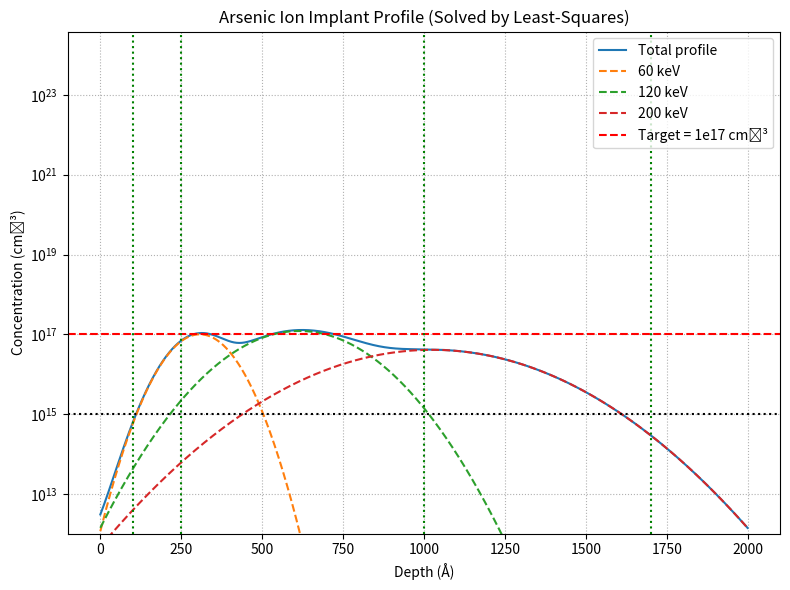

Write Python code to recreate this figure.
import numpy as np
import matplotlib.pyplot as plt
from numpy.linalg import lstsq

# Constants from problem statement (Å)
Rp0    = 1025.0 / 200.0   # 5.125 Å/keV
sigma0 = 215.0  / 200.0   # 1.075 Å/keV

def Rp(E_keV):
    return Rp0 * E_keV

def sigma(E_keV):
    return sigma0 * E_keV

# Gaussian implant profile
# C(z) = Dose / (sqrt(2π) σ) * exp( -(z - Rp)^2 / (2σ^2) )
def gaussian_basis(z_cm, Rp_A, sigma_A):
    Rp_cm = Rp_A * 1e-8
    sigma_cm = sigma_A * 1e-8
    return (1.0 / (np.sqrt(2*np.pi) * sigma_cm)) * \
           np.exp(-0.5 * ((z_cm - Rp_cm)/sigma_cm)**2)


# Tunable implant energies
energies = [30, 60, 120, 200]  # keV 

# A list of Rp and sigma
implants = [(E, Rp(E), sigma(E)) for E in energies]

# Plot setup
z_A = np.linspace(0, 2000, 2001)   # depth grid in Å
z_cm = z_A * 1e-8
target = np.zeros_like(z_cm)
target[(z_A >= 250) & (z_A <= 1000)] = 1e17

# Matrix setup
G = []
for E, Rp_A, sigma_A in implants:
    G.append(gaussian_basis(z_cm, Rp_A, sigma_A))
G = np.array(G).T  # shape = (len(z), num_implants)

# Solve least-squares for doses
D, residuals, rank, s = lstsq(G, target, rcond=None)

# Clip negatives
D = np.clip(D, 0, None)

# Total profile
C_total = G @ D

print("Energies and solved doses:")
for (E, Rp_A, sigma_A), dose in zip(implants, D):
    Rp_val = Rp_A
    sigma_val = sigma_A
    peak_conc = dose / (np.sqrt(2*np.pi) * (sigma_val*1e-8))
    print(f"{E:6.1f} keV | Rp={Rp_val:7.1f} Å | σ={sigma_val:6.1f} Å | "
          f"Dose={dose:.3e} cm^-2 | Peak Conc={peak_conc:.3e} cm^-3")

plt.figure(figsize=(8,6))
plt.semilogy(z_A, C_total, label="Total profile")

for (E, Rp_A, sigma_A), dose in zip(implants, D):
    C_i = dose * gaussian_basis(z_cm, Rp_A, sigma_A)
    if dose > 0:
        plt.semilogy(z_A, C_i, "--", label=f"{E} keV")

plt.axhline(1e17, color="r", linestyle="--", label="Target = 1e17 cm⁻³")
plt.axhline(1e15, color="k", linestyle=":")
plt.axvline(100, color="g", linestyle=":")
plt.axvline(250, color="g", linestyle=":")
plt.axvline(1000, color="g", linestyle=":")
plt.axvline(1700, color="g", linestyle=":")

plt.xlabel("Depth (Å)")
plt.ylabel("Concentration (cm⁻³)")
plt.title("Arsenic Ion Implant Profile (Solved by Least-Squares)")
plt.legend()
plt.grid(True, which="both", ls=":")
plt.ylim(1e12, plt.ylim()[1])  # Set y-axis lower limit to 1e12
plt.tight_layout()
plt.show()
